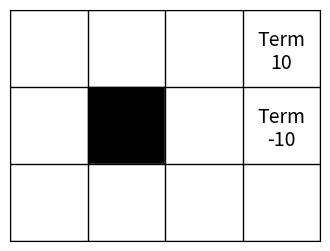
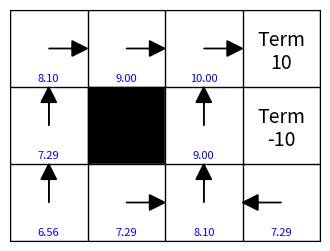
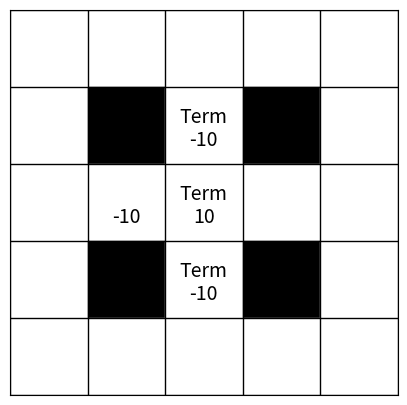
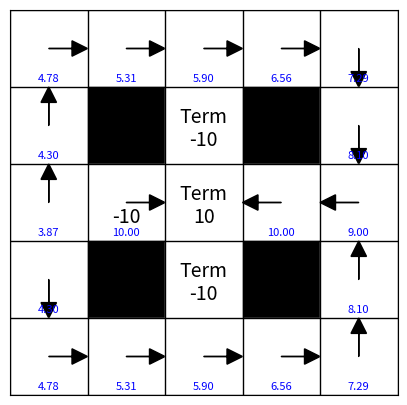

Write the Python code that produced these figures, in order.
from typing import Any
import numpy as np
import matplotlib.pyplot as plt

class GridWorldMDP:
    def __init__(
            self,
            shape=(3,4),
            goal=(0,3),
            traps=[(1,3)],
            terminals=[(0,3), (1,3)],
            obstacles=[(1,1)],
            goal_reward=10,
            trap_reward=-10
        ) -> None:
        self.shape = shape
        self.goal = goal                # Posição da grid
        self.traps = traps              # Posição da grid
        self.terminals = terminals      # Posição da grid
        self.obstacles = obstacles      # Posição da grid
        self.goal_reward = goal_reward  # Recompensa
        self.trap_reward = trap_reward  # Recompensa

    def get_reward(self, state) -> int:
        if state == self.goal:
            return self.goal_reward
        elif state in self.traps:
            return self.trap_reward
        else:
            return 0

    def is_valid_state(self, state) -> bool:
        i, j = state
        if i < 0 or i >= self.shape[0] or j < 0 or j >= self.shape[1]:
            return False
        if state in self.obstacles:
            return False
        return True

    def next_state(self, state, action) -> tuple[Any, Any]:
        # Ações:
        #   0 = Cima        ↑
        #   1 = Baixo       ↓
        #   2 = Esquerda    ←
        #   3 = Direita     →
        moves = {
            0: (-1, 0),
            1: (1, 0),
            2: (0, -1),
            3: (0, 1)
        }

        di, dj = moves[action]
        next_s = (state[0] + di, state[1] + dj)

        if not self.is_valid_state(next_s):
            return state
        return next_s

    def state_to_index(self, state) -> Any:
        i, j = state
        return i * self.shape[1] + j

    def index_to_state(self, index) -> tuple[Any, Any]:
        i = index // self.shape[1]
        j = index % self.shape[1]
        return (i, j)

    def get_all_states(self) -> range:
      return range(0, self.shape[0]*self.shape[1])

    def get_all_actions(self) -> range:
      return range(0,4)

    def build_mdp(self):
        n_states = self.shape[0] * self.shape[1]
        n_actions = 4

        # P[a][s, s']
        P = np.zeros((n_actions, n_states, n_states))

        # R[s, a]
        R = np.zeros((n_states, n_actions))

        for i in range(self.shape[0]):
            for j in range(self.shape[1]):
                state = (i, j)
                s_idx = self.state_to_index(state)

                if state in self.obstacles:
                    continue

                for action in range(n_actions):

                    if state in self.terminals:
                        P[action, s_idx, s_idx] = 1.0
                        R[s_idx, action] = 0
                        continue

                    next_s = self.next_state(state, action)
                    next_idx = self.state_to_index(next_s)

                    P[action, s_idx, next_idx] = 1.0  # P é sempre 1 pois o nosso MDP é determinístico
                    R[s_idx, action] = self.get_reward(next_s)
        return P, R

def plot_gridworld(env, policy=None, values=None) -> None:
    rows, cols = env.shape[0], env.shape[1]
    arrow_dirs = {
      0: (-1, 0),  # Cima       ↑
      1: (1, 0),   # Baixo      ↓
      2: (0, -1),  # Esquerda   ←
      3: (0, 1),   # Direita    →
    }
    fig, ax = plt.subplots(figsize=(cols, rows))

    for x in range(rows + 1):
        ax.axhline(x, lw=1, color="black")
    for y in range(cols + 1):
        ax.axvline(y, lw=1, color="black")

    for i in range(rows):
        for j in range(cols):
            y = rows - i - 1
            state = (i, j)

            if state in env.obstacles:
                color = "black"
            else:
                color = "white"

            ax.add_patch(plt.Rectangle((j, y), 1, 1, color=color))  # type: ignore (Pylance)

            if state == env.goal or state in env.traps:
                reward = env.get_reward(state)
                ax.text(j + 0.5, y + 0.3, f"{reward}",
                        ha='center', va='center', fontsize=14, color='black')

            if state in env.terminals:
                ax.text(
                    j + 0.5,
                    y + 0.6,
                    "Term",
                    ha="center",
                    va="center",
                    fontsize=14,
                    color="black"
                )
            state_index = env.state_to_index(state)

            if values is not None and state not in env.terminals and state not in env.obstacles:
                val = values[state_index]
                ax.text(
                    j + 0.5,
                    y + 0.1,
                    f"{val:.2f}",
                    ha="center",
                    va="center",
                    fontsize=8,
                    color="blue"
                )

            if policy is not None and state not in env.terminals and state not in env.obstacles:
                action = policy[state_index]
                dx, dy = arrow_dirs[action]
                ax.arrow(
                    j + 0.5, y + 0.5,
                    dy * 0.3, -dx * 0.3,
                    head_width=0.2, head_length=0.2,
                    fc='black', ec='black'
                )

    ax.set_xlim(0, cols)
    ax.set_ylim(0, rows)
    ax.set_xticks([])
    ax.set_yticks([])
    ax.set_title("")

    plt.show()

env = GridWorldMDP()
plot_gridworld(env)

gamma = 0.9
epsilon = 0.01
P, R = env.build_mdp()

def value_iteration(states, actions, P, R, gamma, epsilon):
    V = { s : 0 for s in states }
    policy = {}

    while True:
        delta = 0

        for s in states:
            v = V[s]
            V[s] = max((sum(P[a,s,s_next] * (R[s,a] + gamma * V[s_next]) for s_next in states)) for a in actions)
            delta = max(delta, abs(v - V[s]))

        if delta < epsilon:
            break

    for s in states:
        policy[s] = max(actions, key = lambda a: sum(P[a,s,s_next] * (R[s,a] + gamma * V[s_next]) for s_next in states))
    return policy, V

policy, value_function = value_iteration(env.get_all_states(), env.get_all_actions(), P, R, gamma, epsilon)
plot_gridworld(env, policy=policy, values=value_function)

new_env = GridWorldMDP(
    shape=(5,5),
    goal=(2,2),
    traps=[(1,2), (2,1), (3,2)],
    terminals=[(2,2), (1,2), (3,2)],
    obstacles=[(1,1), (3,1), (1,3), (3,3)]
)

plot_gridworld(new_env)

gamma = 0.9
epsilon = 0.01
P, R = new_env.build_mdp()
policy, value_function = value_iteration(new_env.get_all_states(), new_env.get_all_actions(), P, R, gamma, epsilon)

plot_gridworld(new_env, policy=policy, values=value_function)
